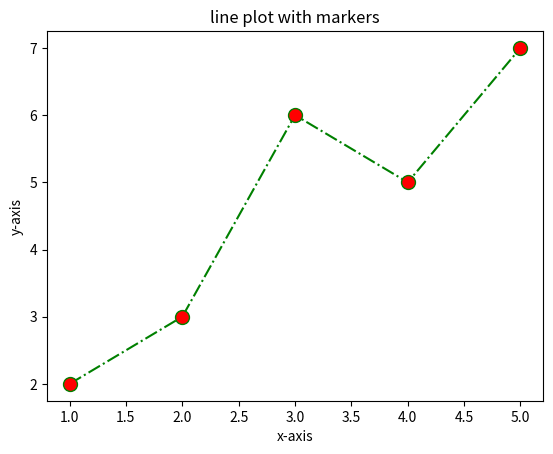

Here is the Python script that generated this plot:
import matplotlib.pyplot as plt

# dataset
x = [1, 2, 3, 4, 5]
y = [2, 3, 6, 5, 7]

#create a plot with the marker
plt.plot(x, y, marker='o', linestyle='-.', color='g', markersize=10, markerfacecolor='r')

#add the labels as well as the title
plt.title("line plot with markers")
plt.xlabel("x-axis")
plt.ylabel("y-axis")

# display the plot
plt.show()